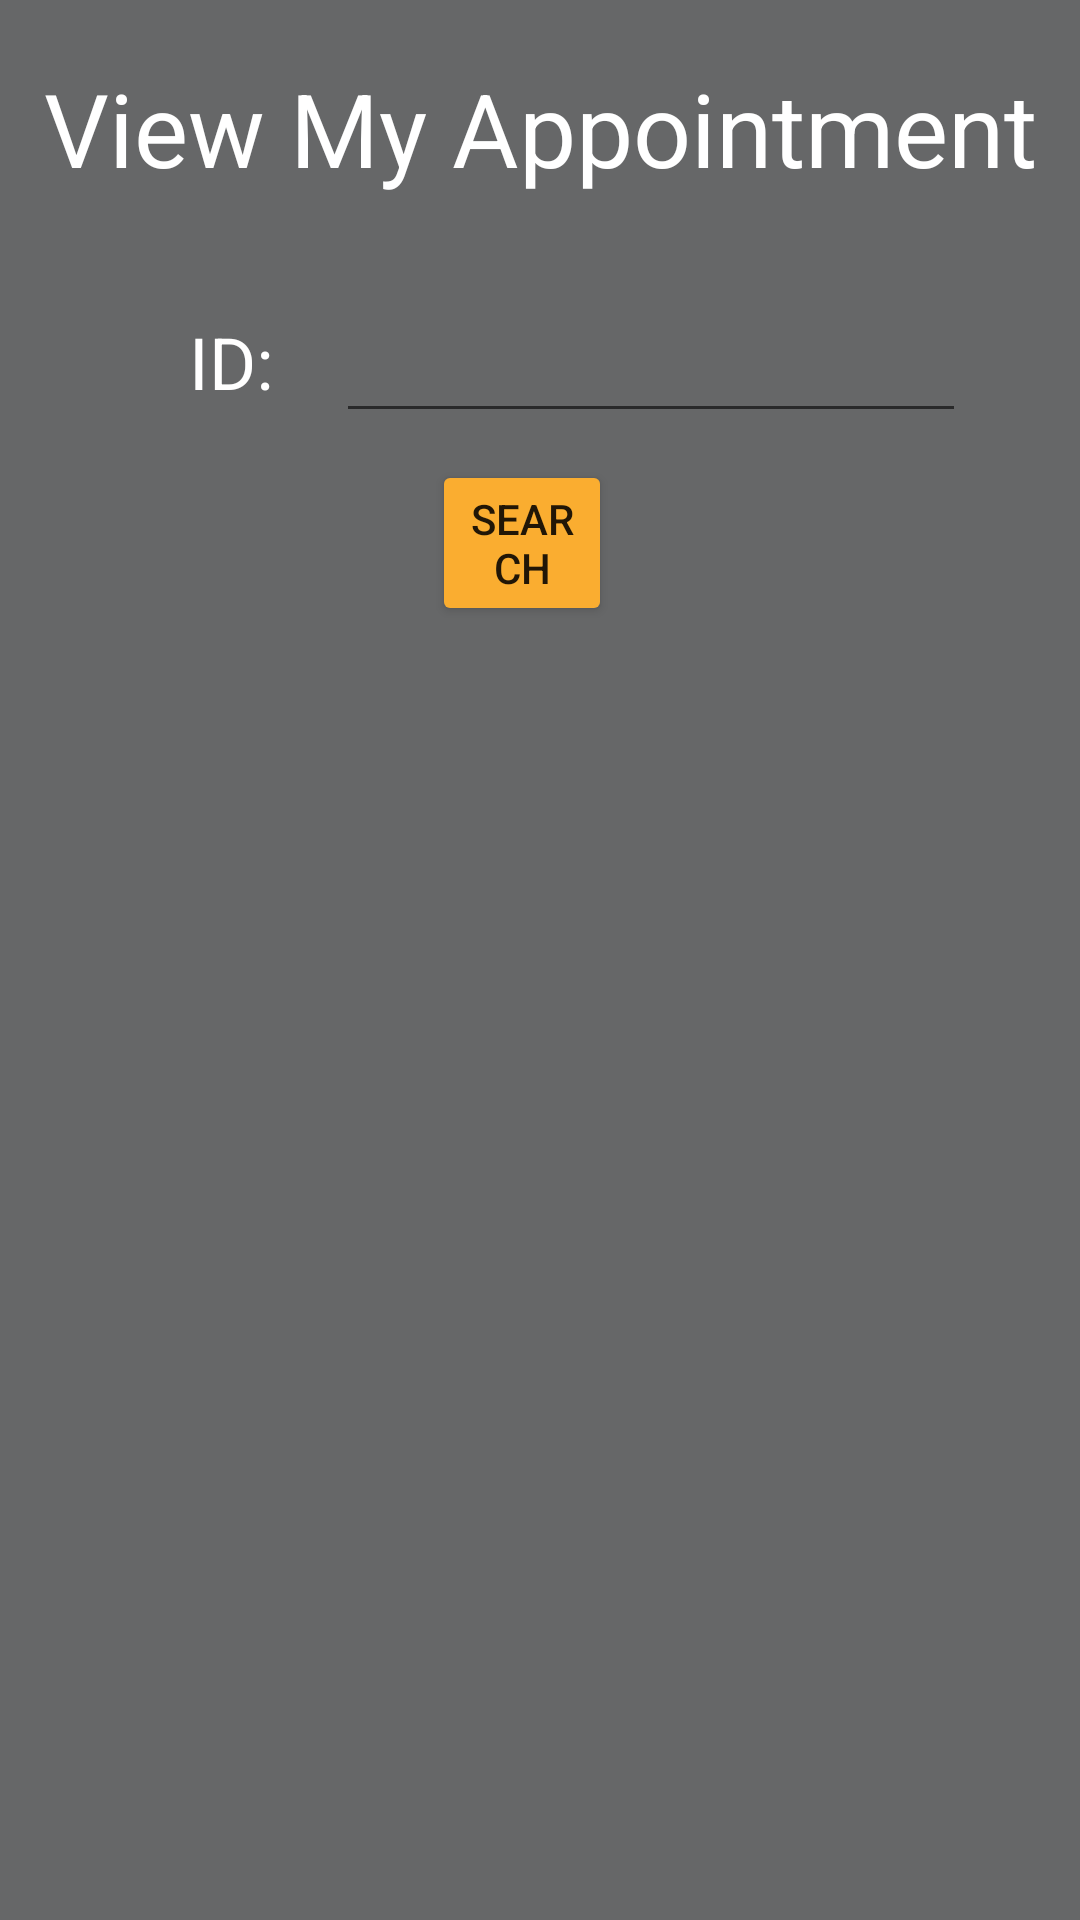

Layout XML and referenced resources for this Android screen:
<!-- AndroidManifest.xml: application theme Theme.PromVac -->
<!-- res/layout/fragment_view_appointment.xml -->
<?xml version="1.0" encoding="utf-8"?>
<RelativeLayout xmlns:android="http://schemas.android.com/apk/res/android"
    xmlns:tools="http://schemas.android.com/tools"
    android:layout_width="match_parent"
    android:layout_height="wrap_content"
    android:background="@color/grey"
    android:gravity="center_horizontal"
    tools:context=".View.ViewAppointmentFragment">

    <TextView
        android:id="@+id/textView"
        android:layout_width="match_parent"
        android:layout_height="wrap_content"
        android:layout_alignParentStart="true"
        android:layout_alignParentEnd="true"
        android:layout_marginTop="20dp"
        android:layout_marginEnd="0dp"
        android:text="@string/view_my_appointment"
        android:textAlignment="center"
        android:textColor="@color/white"
        android:textSize="34sp" />

    <TextView
        android:id="@+id/textView4"
        android:layout_width="wrap_content"
        android:layout_height="wrap_content"
        android:layout_below="@id/textView"
        android:layout_alignParentStart="true"
        android:layout_alignParentLeft="true"
        android:layout_alignParentTop="false"
        android:layout_marginStart="63dp"
        android:layout_marginLeft="63dp"
        android:layout_marginTop="39dp"
        android:text="@string/id"
        android:textColor="@color/white"
        android:textSize="24sp" />

    <EditText
        android:id="@+id/editTextTextPersonName"
        android:layout_width="wrap_content"
        android:layout_height="wrap_content"
        android:layout_below="@id/textView"
        android:layout_marginStart="21dp"
        android:layout_marginTop="31dp"
        android:layout_toEndOf="@id/textView4"
        android:autofillHints=""
        android:ems="10"
        android:inputType="number"
        android:minHeight="48dp"
        android:textColor="@color/white"
        tools:ignore="SpeakableTextPresentCheck" />

    <Button
        android:id="@+id/BtnClickSearch"
        android:layout_width="111dp"
        android:layout_height="wrap_content"
        android:layout_below="@id/editTextTextPersonName"
        android:layout_alignParentStart="true"
        android:layout_alignParentTop="false"
        android:layout_alignParentEnd="true"
        android:layout_marginStart="144dp"
        android:layout_marginTop="9dp"
        android:layout_marginEnd="156dp"
        android:backgroundTint="@color/orange"
        android:text="Search" />

    <androidx.recyclerview.widget.RecyclerView
        android:id="@+id/RVvaccineHistory"
        android:layout_width="match_parent"
        android:layout_height="match_parent"
        android:layout_below="@id/BtnClickSearch" />

</RelativeLayout>
<!-- resources referenced by this layout -->
<resources>
  <color name="grey">#666768</color>
  <color name="orange">#FAAD30</color>
  <color name="white">#FFFFFFFF</color>
  <string name="id">ID:</string>
  <string name="view_my_appointment">View My Appointment</string>
  <style name="Theme.PromVac" parent="Theme.MaterialComponents.DayNight.NoActionBar">
          
          <item name="colorPrimary">@color/purple_500</item>
          <item name="colorPrimaryVariant">@color/purple_700</item>
          <item name="colorOnPrimary">@color/white</item>
          
          <item name="colorSecondary">@color/teal_200</item>
          <item name="colorSecondaryVariant">@color/teal_700</item>
          <item name="colorOnSecondary">@color/black</item>
          
          <item name="android:statusBarColor" tools:targetApi="l">?attr/colorPrimaryVariant</item>
          
      </style>
  <color name="purple_500">#FF6200EE</color>
  <color name="purple_700">#FF3700B3</color>
  <color name="teal_200">#FF03DAC5</color>
  <color name="teal_700">#FF018786</color>
  <color name="black">#FF000000</color>
</resources>
